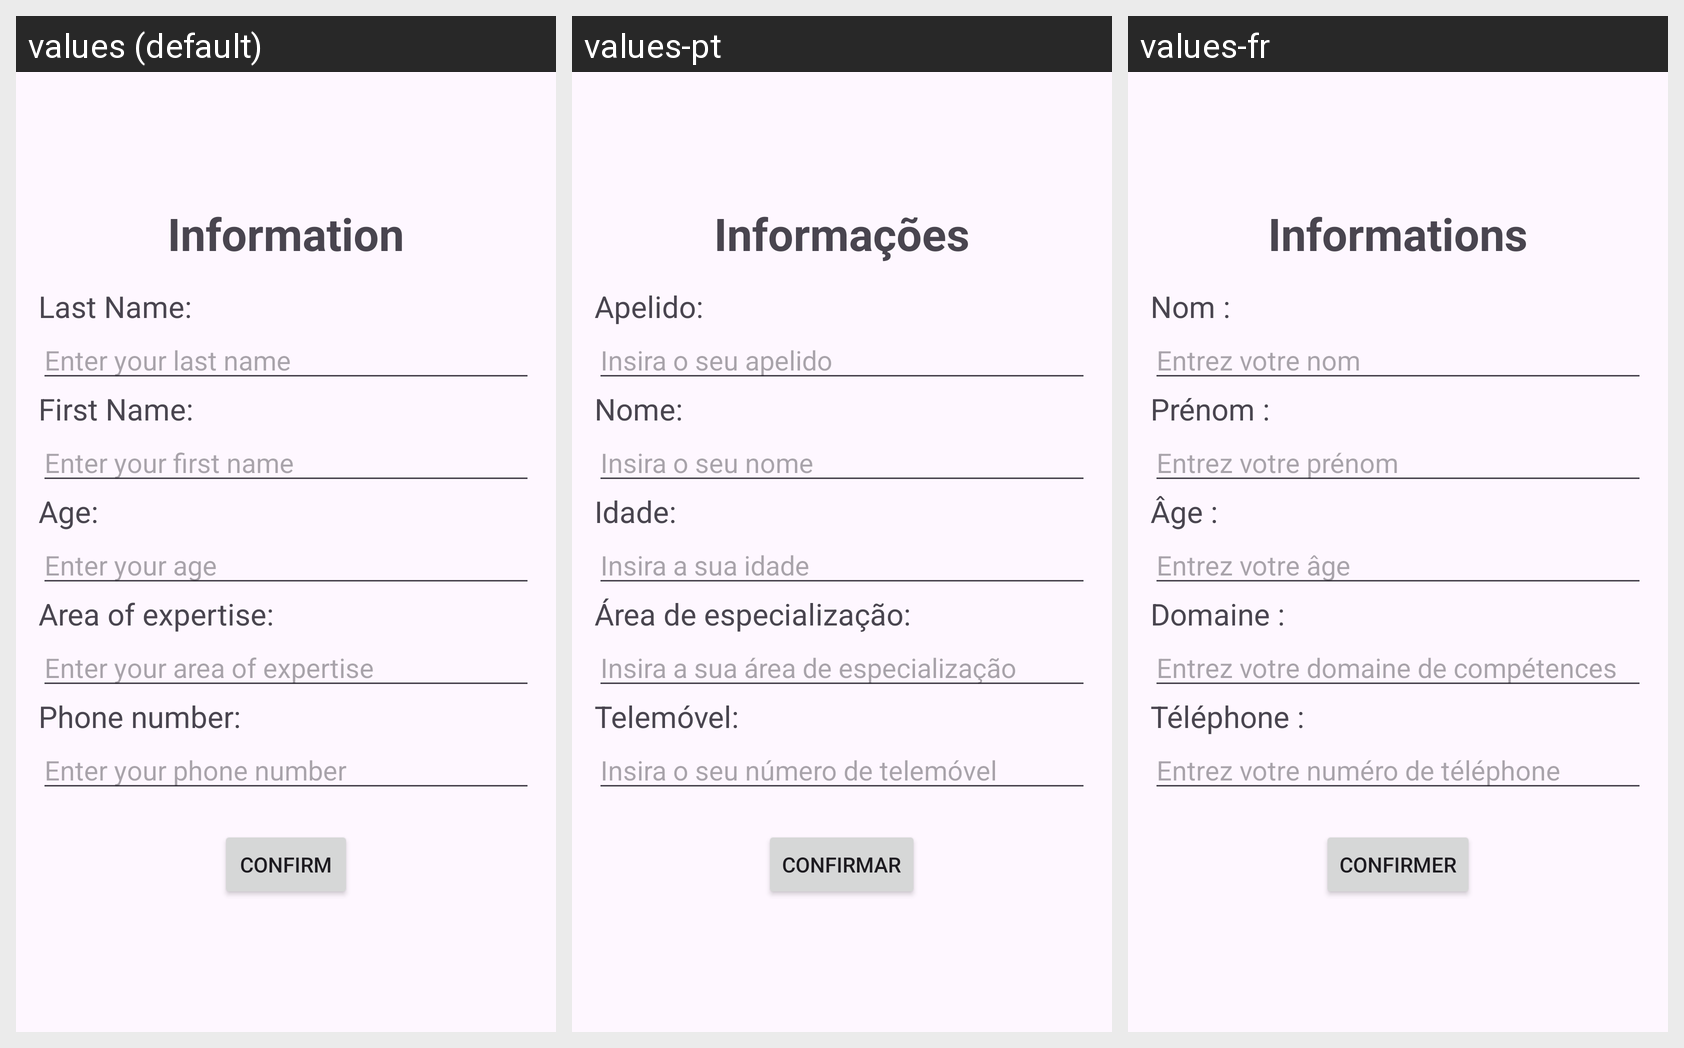

For this localized Android screen grid, give each drawn string resource with its value in every locale shown.
Android screen res/layout/activity_main.xml rendered under 3 locales, left to right: values (default), values-pt, values-fr. Device: Nexus 5 (rendered at 1080×1920; each locale shown at half size, 540×960, under a caption strip naming it); theme Theme.TP1App1.
Other locales in the repository, not shown: values-el-rGR, values-es, values-ja.
Strings drawn on this screen, with the default value and each locale's value (text and hints the layout hard-codes, and strings that could not be matched under every locale, appear in the picture but are not listed):

form_title
  values: Information
  values-pt: Informações
  values-fr: Informations

last_name_label
  values: Last Name:
  values-pt: Apelido:
  values-fr: Nom :

last_name_hint
  values: Enter your last name
  values-pt: Insira o seu apelido
  values-fr: Entrez votre nom

first_name_label
  values: First Name:
  values-pt: Nome:
  values-fr: Prénom :

first_name_hint
  values: Enter your first name
  values-pt: Insira o seu nome
  values-fr: Entrez votre prénom

age_label
  values: Age:
  values-pt: Idade:
  values-fr: Âge :

age_hint
  values: Enter your age
  values-pt: Insira a sua idade
  values-fr: Entrez votre âge

area_of_expertise_label
  values: Area of expertise:
  values-pt: Área de especialização:
  values-fr: Domaine :

area_of_expertise_hint
  values: Enter your area of expertise
  values-pt: Insira a sua área de especialização
  values-fr: Entrez votre domaine de compétences

phone_number_label
  values: Phone number:
  values-pt: Telemóvel:
  values-fr: Téléphone :

phone_number_hint
  values: Enter your phone number
  values-pt: Insira o seu número de telemóvel
  values-fr: Entrez votre numéro de téléphone

confirm_button_label
  values: Confirm
  values-pt: Confirmar
  values-fr: Confirmer
